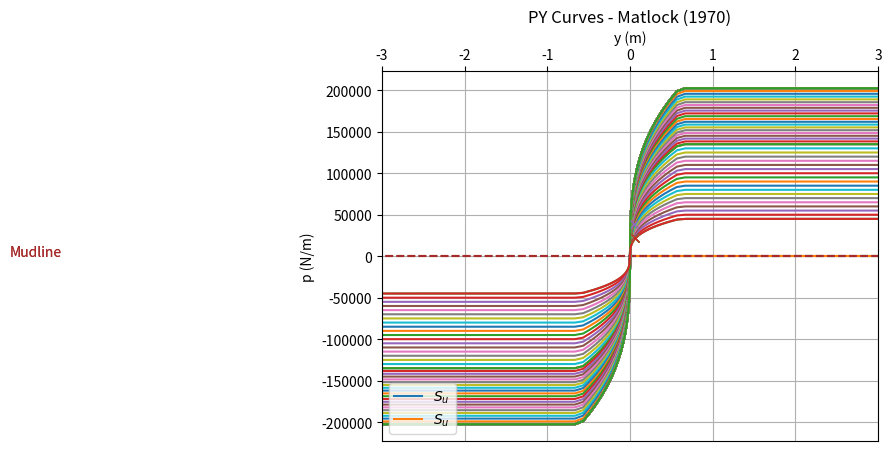
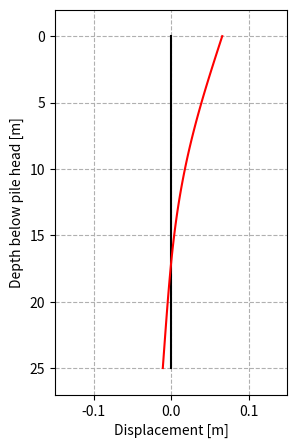

The matplotlib source for these figures, in order:
# Copyright Asitha Senanayake 2020

import numpy as np
import matplotlib.pyplot as plt

###################################
#### Pile Geometry and Loading ####
###################################

def py_analysis(soil_profile, L, D, t, E, F,
                     V_0, M_0, V_n, M_n, n=50, iterations=10, 
                     soil_type='clay', print_output='Yes',
                     convergence_tracker='Yes', loc=2, **kwargs):
    '''Models a laterally loaded pile using the p-y method. The solution for
    lateral displacements is obtained by solving the 4th order ODE, EI*d4y/dz4
    - F*d2y/dz2 + ky = 0 using the finite difference method.

    Assumes that EI remains constant with respect to curvature i.e. pile
    material remains in the elastic region.

    Input:
    -----
    Su_profile  - A 2D array of depths (m) and corresponding undrained shear strength(Pa)
                  Eg: array([[z1,Su1],[z2,Su2],[z3,Su3]...])
                  Use small values for Su (eg: 0.001) instead of zeros to avoid divisions by zero but always start z at 0.0
                  Example of a valid data point at the mudline is [0.0, 0.001]

    L           - Length of pile         (m)
    D           - Outer diameter of pile (m)
    t           - Wall thickness of pile (m)
    E           - Elastic modulus of pile material (Pa)
    F           - Axial force at pile head (N), vertically downwards is postive.
    V_0, V_n    - Force at pile head/tip  (N),  shear causing clockwise rotation of pile is positive.
    M_0, M_n    - Moment at pile head/tip (N-m), moments causing tension on left side of pile is positive.
    n           - Number of elements (50 by default)
    iterations  - Number of iterations to repeat calculation in order obtain convergence of 'y'
                  (A better approach is to iterate until a predefined tolerance is achieved but this requires additional
                  coding so, I will implement this later.)
    soil        - Select soil condition, 'clay' or 'sand'
                - Select which p-y model to use, 'Matlock' or 'API'.

    Optional:
    convergence_tracker - Track how k_secant converges to actual p-y curve at a selected node
    loc                 - Node number at which k_secant to be tracked (2 to n+1)

    Output:
    ------
    y           - Lateral displacement at each node, length = n + 5, (n+1) real nodes and 4 imaginary nodes
    z           - Vector of node locations along pile
    '''

    # Extract optional keyword arguments
    epsilon_50, A, gapping, N_p_max = 0.02, 550, 'No', 12.0  # Default parameters if no **kwargs are defined
    custom_py, a, strain_f          = 'No', 0.0, 0.0
    ls, alpha                       = 'x', 0.0

    for arg in kwargs:
        if arg == 'epsilon_50':
            epsilon_50 = kwargs[arg]
        if arg == 'Gmax_Su_ratio':
            A = kwargs[arg]
        if arg == 'gapping':
            gapping = kwargs[arg]
        if arg == 'N_p_max':
            N_p_max = kwargs[arg]
        if arg == 'alpha':
            alpha = kwargs[arg]
        if arg == 'custom_py':
            custom_py = kwargs[arg]
        if arg == 'a':
            a = kwargs[arg]
        if arg == 'strain_f':
            strain_f = kwargs[arg]
        if arg == 'ls':
            ls = kwargs[arg]

    # Convert L and D to floating point numbers to avoid rounding errors
    L = float(L)
    D = float(D)

    # Pile geometry
    I  = np.pi*(D**4 - (D - 2*t)**4)/64.0
    EI = E*I
    h  = L/n              # Element size
    N  = (n + 1) + 4      # (n+1) Real + 4 Imaginary nodes

    # Array for displacements at nodes, including imaginary nodes.
    y = np.ones(N)*(0.01*D)   # An initial value of 0.01D was arbitrarily chosen

    # Initialize and assemble array/list of p-y curves at each real node
    z = np.zeros(N)
    py_funs  = []
    k_secant = np.zeros(N)

    for i in [0, 1]:        # Top two imaginary nodes
        z[i] = (i-2)*h
        py_funs.append(0)
        k_secant[i] = 0.0

    # Extract soil profile data
    if soil_type == 'clay':
        z_0, f_Su, f_sigma_v_eff, f_gamma_sub = soil_clay(soil_profile)
    elif soil_type == 'sand':
        z_0, f_phi, f_sigma_v_eff = soil_sand(soil_profile)

    for i in range(2, n + 3):  # Real nodes
        z[i] = (i - 2)*h      
        if soil_type == 'clay':
            Su, Su0, sigma_v_eff, gamma_sub = f_Su(z[i]), f_Su(z_0+0.01), f_sigma_v_eff(z[i]), f_gamma_sub(z[i])
            py_funs.append(py_Matlock(z[i], D, Su, sigma_v_eff, gamma_sub, z_0=z_0, epsilon_50=epsilon_50))
        elif soil_type == 'sand':
            phi, sigma_v_eff = f_phi(z[i]), f_sigma_v_eff(z[i])
            py_funs.append(py_API(z[i], D, phi, sigma_v_eff, z_0=z_0))
        
        k_secant[i] = py_funs[i](y[i])/y[i]

    for i in [n+3, n+4]:   # Bottom two imaginary nodes
        z[i] = (i-2)*h
        py_funs.append(0)
        k_secant[i] = 0.0

    # Track k_secant and current displacements
    if convergence_tracker == 'Yes':
        y1 = np.linspace(-2.*D, 2.*D,500)
        plt.plot(y1, py_funs[loc](y1))
        plt.xlabel('y (m)'), plt.ylabel('p (N/m)')
        plt.grid(True)

    for j in range(iterations):
        # if j == 0: print 'FD Solver started!'
        y = fd_solver(n, N, h, EI, F, V_0, V_n, M_0, M_n, k_secant)

        if convergence_tracker == 'Yes':
            plt.plot(y[loc], k_secant[loc]*y[loc], ls)

        for i in range(2, n+3):
            k_secant[i] = py_funs[i](y[i])/y[i]

    if print_output == 'Yes':
        print(f'y_0 = {y[2]:.3f} m')

    return y[2:-2], z[2:-2]

#################
#### Solvers ####
#################

def fd_solver(n,N,h,EI,F,V_0,V_n,M_0,M_n,k_secant):
    '''Solves the finite difference equations from 'py_analysis_1'. This function should be run iteratively for
    non-linear p-y curves by updating 'k_secant' using 'y'. A single iteration is sufficient if the p-y curves
    are linear.

    Input:
    -----
    n - Number of elements
    N - Total number of nodes
    h - Element size
    EI - Flexural rigidity of pile
    F  - Axial force at pile head
    V_0, V_n - Shear at pile head/tip
    M_0, M_n - Moment at pile head/tip
    k_secant - Secant stiffness from p-y curves

    Output:
    ------
    y_updated - Lateral displacement at each node
    '''

    from scipy import linalg

    # Initialize and assemble matrix
    X = np.zeros((N,N))

    # (n+1) finite difference equations for (n+1) real nodes
    for i in range(0,n+1):
        X[i,i]   =  1.0
        X[i,i+1] = -4.0 + F*h**2/EI
        X[i,i+2] =  6.0 - 2*F*h**2/EI + k_secant[i+2]*h**4/EI
        X[i,i+3] = -4.0 + F*h**2/EI
        X[i,i+4] =  1.0

    # Curvature at pile head
    X[n+1,1]   =  1.0
    X[n+1,2]   = -2.0
    X[n+1,3]   =  1.0

    # Shear at pile head
    X[n+2,0]   = -1.0
    X[n+2,1]   =  2.0 - F*h**2/EI
    X[n+2,2]   =  0.0
    X[n+2,3]   = -2.0 + F*h**2/EI
    X[n+2,4]   =  1.0

    # Curvature at pile tip
    X[n+3,-2]   =  1.0
    X[n+3,-3]   = -2.0
    X[n+3,-4]   =  1.0

    # Shear at pile tip
    X[n+4,-1]   =   1.0
    X[n+4,-2]   =  -2.0 + F*h**2/EI
    X[n+4,-3]   =   0.0
    X[n+4,-4]   =   2.0 - F*h**2/EI
    X[n+4,-5]   =  -1.0

    # X*y = q

    # Initialize vector q
    q = np.zeros(N)

    # Populate q with boundary conditions
    q[-1] = 2*V_n*h**3     # Shear at pile tip
    q[-2] = M_n*h**2       # Moment at pile tip
    q[-3] = 2*V_0*h**3     # Shear at pile head
    q[-4] = M_0*h**2       # Moment at pile head

    y = linalg.solve(EI*X, q)

    return y

###############################
#### P-Y Curve Definitions ####
###############################

def py_Matlock(z, D, Su, sigma_v_eff, gamma_sub, z_0=0.0, epsilon_50=0.02, print_curves='Yes'):
    
    '''Returns an interp1d interpolation function which represents the Matlock (1970) p-y curve at the depth of interest.

    Important: Make sure to import the interp1 function by running 'from scipy.interpolate import interp1d' in the main program.

    Input:
    -----
    z            - Depth relative to pile head (m)
    D            - Pile diameter (m)
    Su           - Undrained shear strength (Pa)
    sigma_v_eff  - Effective vertical stress (Pa)
    gamma_sub    - Effective unit weight of the soil (kN/m3)
    z_0          - Load eccentricity above the mudline or depth to mudline relative to the pile head (m)
    epsilon_50   - Strain at half the strength as defined by Matlock (1970).
                   Typically ranges from 0.005 (stiff clay) to 0.02 (soft clay).

    Output:
    ------
    Returns an interp1d interpolation function which represents the p-y curve at the depth of interest.
    'p' (N/m) and 'y' (m).
    '''

    from scipy.interpolate import interp1d

    # p-y curve properties
    J = 0.5

    if (z - z_0) < 0:
        # p-y curves for the virtual soil layer between the pile head and the mudline should have p=0
        Nc = 0.0
        z_cr = 1.0 # Dummy value to keep program from crashing

    else:
        try:
            Nc = 3.0 + sigma_v_eff/Su + J*(z - z_0)/D
            if Nc > 9.0: Nc = 9.0
            z_cr = 6.0*D /(gamma_sub*D/Su + J)  
        except ZeroDivisionError:
            print("Division by zero! Su = 0.0 so z_cr cannot be calculated.")

    p_ult = Su*Nc*D
    y_50 = 2.5*epsilon_50*D

    # Normalized lateral displacement
    Y = np.concatenate((-np.logspace(3,-4,100),[0],np.logspace(-4,3,100)))

    # Normalized p-y curves
    P = 0.5*np.sign(Y)*abs(Y)**(1.0/3.0)  # sign(Y) and abs(Y) used since negative numbers cannot be raised to fractional powers
                                          # Expression equivalent to P = 0.5*Y**(1.0/3.0) for Y>=0
    for i in range(0,len(Y)):
        if P[i] > 1.0:    P[i] = 1.0
        elif P[i] < -1.0: P[i] = -1.0

    # Un-normallized p-y curves
    p = P*p_ult
    y = Y*y_50

    f = interp1d(y, p, kind='linear')   # Interpolation function for p-y curve

    if print_curves == 'Yes':
        # Plot of p-y curve and check if 'k' is calculated correctly
        plt.plot(y, p,'-')
        plt.xlabel('y (m)') 
        plt.ylabel('p (N/m)')
        plt.title('PY Curves - Matlock (1970)')
        plt.grid(True)
        plt.xlim([-2*D, 2*D])

    return f   # This is f (linear interpolation of y-p)
       
def py_API(z, D, phi, sigma_v_eff, z_0=0.0, print_curves='Yes'):
    
    '''Returns an interp1d interpolation function which represents the Matlock (1970) p-y curve at the depth of interest.

    Important: Make sure to import the interp1 function by running 'from scipy.interpolate import interp1d' in the main program.

    Input:
    -----
    z            - Depth relative to pile head (m)
    D            - Pile diameter (m)
    Su           - Undrained shear strength (Pa)
    sigma_v_eff  - Effectve vertical stress (Pa)
    z_0          - Load eccentricity above the mudline or depth to mudline relative to the pile head (m)
    epsilon_50   - Strain at half the strength as defined by Matlock (1970).
                   Typically ranges from 0.005 (stiff clay) to 0.02 (soft clay).

    Optional argument:
    return_Np    - Returns the Np values that in addtion to the p-y curve. This option was added to visualize
                   the gapping effect. It should only be used when this function is used by itself.
                   DO NOT set it to 'Yes' for p-y analysis as the program will crash!

    Output:
    ------
    Returns an interp1d interpolation function which represents the p-y curve at the depth of interest.
    'p' (N/m) and 'y' (m).
    '''
    
    from scipy.interpolate import interp1d
       
    # Interpolate coefficients depending on the effective friction angle
    phi_ref = [ 20,   25,   30,   35,   40]
    C1_ref = [0.80, 1.25, 1.90, 3.00, 4.50]
    C2_ref = [1.60, 2.00, 2.60, 3.40, 4.30]
    C3_ref = [  15,   15,   30,   55,  100]
    
    C1 = np.interp(phi, phi_ref, C1_ref)
    C2 = np.interp(phi, phi_ref, C2_ref)
    C3 = np.interp(phi, phi_ref, C3_ref)
    
    if (z - z_0) < 0:
        # p-y curves for the virtual soil layer between the pile head and the mudline should have p=0
        p_ult = 0.0
    else:
        try:
            p_ult = min(C1*z + C2*D, C3*D)*sigma_v_eff
        except ZeroDivisionError:
            print("Division by zero! Su = 0.0 so z_cr cannot be calculated.")
    
    Dr = 0.75     # Relative density of the soil (assumed)
    k = 54.6*Dr**2 + 0.8*Dr + 1.8
    
    # Normalized lateral displacement
    N = 20
    y = np.concatenate((-np.logspace(3,-4,N),[0],np.logspace(-4,3,N)))
    A = 3 - 0.8*z/D
    epsilon = 1e-8
    p = A*p_ult*np.tanh(k*z*y/(A*p_ult + epsilon))

    f = interp1d(y, p, kind='linear')   # Interpolation function for p-y curve
    
    if print_curves == 'Yes':
        # Plot of p-y curve and check if 'k' is calculated correctly
        plt.plot(y, p,'-') 
        plt.xlabel('y (m)') 
        plt.ylabel('p (N/m)')
        plt.title('PY Curves - API (1993)')
        plt.grid(True)
        plt.xlim([-2*D, 2*D])
        plt.ylim([min(y), max(y)])  # Adjust x-axis limits to match y values
        
    return f  # This is f (linear interpolation of y-p)

########################
#### Soil Profiles #####
########################

def soil_clay(soil_profile, plot_profile='Yes'):
    '''Define the clay profile used by the p-y analyzer. Outputs 'interp1d' functions containing Su and sigma'_v
    profiles to be used by the p-y curve functions.

    Input:
    -----
    soil_profile - A 2D tuple in the following format: ([Depth (m), Su (kPa), gamma_sub (kN/m^3), py-model, model parameter])
                   The soil profile should be defined relative to the pile/tower head (i.e. point of lateral load application)
                   so that any load eccentricities can be taken into account. An example soil profile is shown below.
                   Eg: array([[z0,Su0,gamma_sub0,  'Matlock', 0.02],
                              ...])

                    *The current program cannot define layers with different p-y models. But it will added in the future.

    plot_profile - Plot Su vs depth profile. Choose 'Yes' to plot.

    Output:
    ------
    z0            - Depth of mudline relative to the pile head (m)
    f_Su          - 'interp1d' function containing undrained shear strength profile (Pa)
    f_sigma_v_eff - 'interp1d' function containing effective vertical stress profile (Pa)
    f_gamma_sub   - 'interp1d' function containing effective unit weight (kN/m3)
    '''

    from scipy.interpolate import interp1d

    # Depth of mudline relative to pile head
    z0 = soil_profile[0,0].astype(float)

    # Extract data from soil_profile array and zero strength virtual soil layer
    # from the pile head down to the mudline
    depth     = np.concatenate([np.array([0,z0]), soil_profile[:,0].astype(float)])  # m
    Su        = np.concatenate([np.array([0, 0]), soil_profile[:,1].astype(float)])  # kPa
    gamma_sub = np.concatenate([np.array([0, 0]), soil_profile[:,2].astype(float)])  # kN/m^3

    if plot_profile == 'Yes':
        # Plot Su vs z profile for confirmation
        plt.plot(Su, depth, '-', label=r'$S_u$')
        plt.legend(loc='lower left')
        plt.xlabel('Undrained shear strength (kPa)')
        plt.ylabel('Depth below the pile head (m)')
        plt.grid(True)

        # Plot mudline/ground surface
        plt.plot([-0.5*max(Su), max(Su)], [z0,z0], '--', color='brown')
        plt.text(-0.5*max(Su), 0.95*z0, 'Mudline', color='brown')

        ax = plt.gca()
        ax.invert_yaxis(), ax.xaxis.tick_top(), ax.xaxis.set_label_position('top')

    # Calculate sigma_v_eff at each depth
    sigma_v_eff = np.zeros(len(depth))

    for i in range(1, len(depth)):
        sigma_v_eff[i] = sigma_v_eff[i-1] + gamma_sub[i-1]*(depth[i] - depth[i-1])

    # Define interpolation functions
    f_Su = interp1d(depth, Su*1000, kind='linear')                   # Pa
    f_sigma_v_eff = interp1d(depth, sigma_v_eff*1000, kind='linear') # Pa
    f_gamma_sub = interp1d(depth, gamma_sub,kind='linear')           # kN/m3

    return z0, f_Su, f_sigma_v_eff, f_gamma_sub

def soil_sand(soil_profile, plot_profile='Yes'):
    '''Define the sand profile used by the p-y analyzer. Outputs 'interp1d' functions containing Su and sigma'_v
    profiles to be used by the p-y curve functions.

    Input:
    -----
    soil_profile - A 2D tuple in the following format: ([Depth (m), Su (kPa), gamma_sub (kN/m^3), py-model, model parameter])
                   The soil profile should be defined relative to the pile/tower head (i.e. point of lateral load application)
                   so that any load eccentricities can be taken into account. An example soil profile is shown below.
                   Eg: array([[z0,Su0,gamma_sub0,  'API', 0.02],
                              ...])

                    *The current program cannot define layers with different p-y models. But it will added in the future.

    plot_profile - Plot Su vs depth profile. Choose 'Yes' to plot.

    Output:
    ------
    z0            - Depth of mudline relative to the pile head (m)
    f_phi         - 'interp1d' function containing effective friction angle (deg)
    f_sigma_v_eff - 'interp1d' function containing effective vertical stress profile (Pa)
    '''

    from scipy.interpolate import interp1d

    # Depth of mudline relative to pile head
    z0 = soil_profile[0,0].astype(float)

    # Extract data from soil_profile array and zero strength virtual soil layer
    # from the pile head down to the mudline
    depth     = np.concatenate([np.array([0,z0]), soil_profile[:,0].astype(float)])  # m
    phi       = np.concatenate([np.array([0, 0]), soil_profile[:,1].astype(float)])  # deg
    gamma_sub = np.concatenate([np.array([0, 0]), soil_profile[:,2].astype(float)])  # kN/m^3
   
    if plot_profile == 'Yes':
        # Plot friction angle vs z profile for confirmation
        plt.plot(phi, depth, '-', label=r'$S_u$')
        plt.legend(loc='lower left')
        plt.xlabel('Friction angle (deg)')
        plt.ylabel('Depth below the pile head (m)')
        plt.grid(True)

        # Plot mudline/ground surface
        plt.plot([-0.5*max(phi), max(phi)], [z0,z0], '--', color='brown')
        plt.text(-0.5*max(phi), 0.95*z0, 'Mudline', color='brown')

        ax = plt.gca()
        ax.invert_yaxis(), ax.xaxis.tick_top(), ax.xaxis.set_label_position('top')

    # Calculate sigma_v_eff and static loading factor at each depth
    sigma_v_eff = np.zeros(len(depth))

    for i in range(1, len(depth)):  
        sigma_v_eff[i] = sigma_v_eff[i-1] + gamma_sub[i-1]*(depth[i] - depth[i-1])

    # Define interpolation functions
    f_phi = interp1d(depth, phi, kind='linear')                      # deg
    f_sigma_v_eff = interp1d(depth, sigma_v_eff*1000, kind='linear') # Pa
    
    return z0, f_phi, f_sigma_v_eff

if __name__ == '__main__':
    
    #                        Depth   Su  γ_sub       p-y model   p-y parameters
    soil_profile = np.array([[0.0,  10.0, 10., 'Name of p-y model', 0.02],
                             [5.0,  10.0, 10., 'Name of p-y model', 0.02],
                             [10.0, 15.0, 10., 'Name of p-y model', 0.02],
                             [25.0, 15.0, 10., 'Name of p-y model', 0.02]])

    z0, f_Su, f_σ_v_eff, f_gamma_sub = soil_clay(soil_profile)
    
    # #                        Depth  phi  γ_sub       p-y model   p-y parameters
    # soil_profile = np.array([[0.0,  30.0, 17., 'Name of p-y model', 0.02],
    #                          [5.0,  32.0, 18., 'Name of p-y model', 0.02],
    #                          [10.0, 35.0, 19., 'Name of p-y model', 0.02],
    #                          [35.0, 38.0, 20., 'Name of p-y model', 0.02]])

    # z0, f_phi, f_σ_v_eff = soil_sand(soil_profile)
    
    #Pile dimensions
    L = 25                 # Pile length (m)
    D = 1.5                # Pile diameter (m)
    t = (6.35 + D*20)/1e3  # Pile wall thickness (m), API RP2A-WSD
    E = 200e9              # Elastic modulus of steel (Pa)
    
    #Pile head loads
    V_0 = 50e4             # N,  horizontal load on pile head
    M_0 = 0                # Nm, moment on pile head
    F_0 = 0                # N,  vertical load on pile head
    
    y,z = py_analysis(soil_profile, L=L, D=D, t = t, E=E, F = F_0,
                         V_0=V_0, M_0=M_0, V_n=0.0, M_n=0.0, n=100)
    
    y0 = np.zeros(len(z))
    #Plot deflection profile of pile
    fig, ax = plt.subplots(figsize=(3,5))    
    ax.plot(y0,z,'black')
    ax.plot(y,z,'r')
    ax.set_xlabel('Displacement [m]')
    ax.set_ylabel('Depth below pile head [m]')
    ax.set_ylim([L + 2, -2])
    ax.set_xlim([-0.1*D, 0.1*D])
    ax.grid(ls='--')